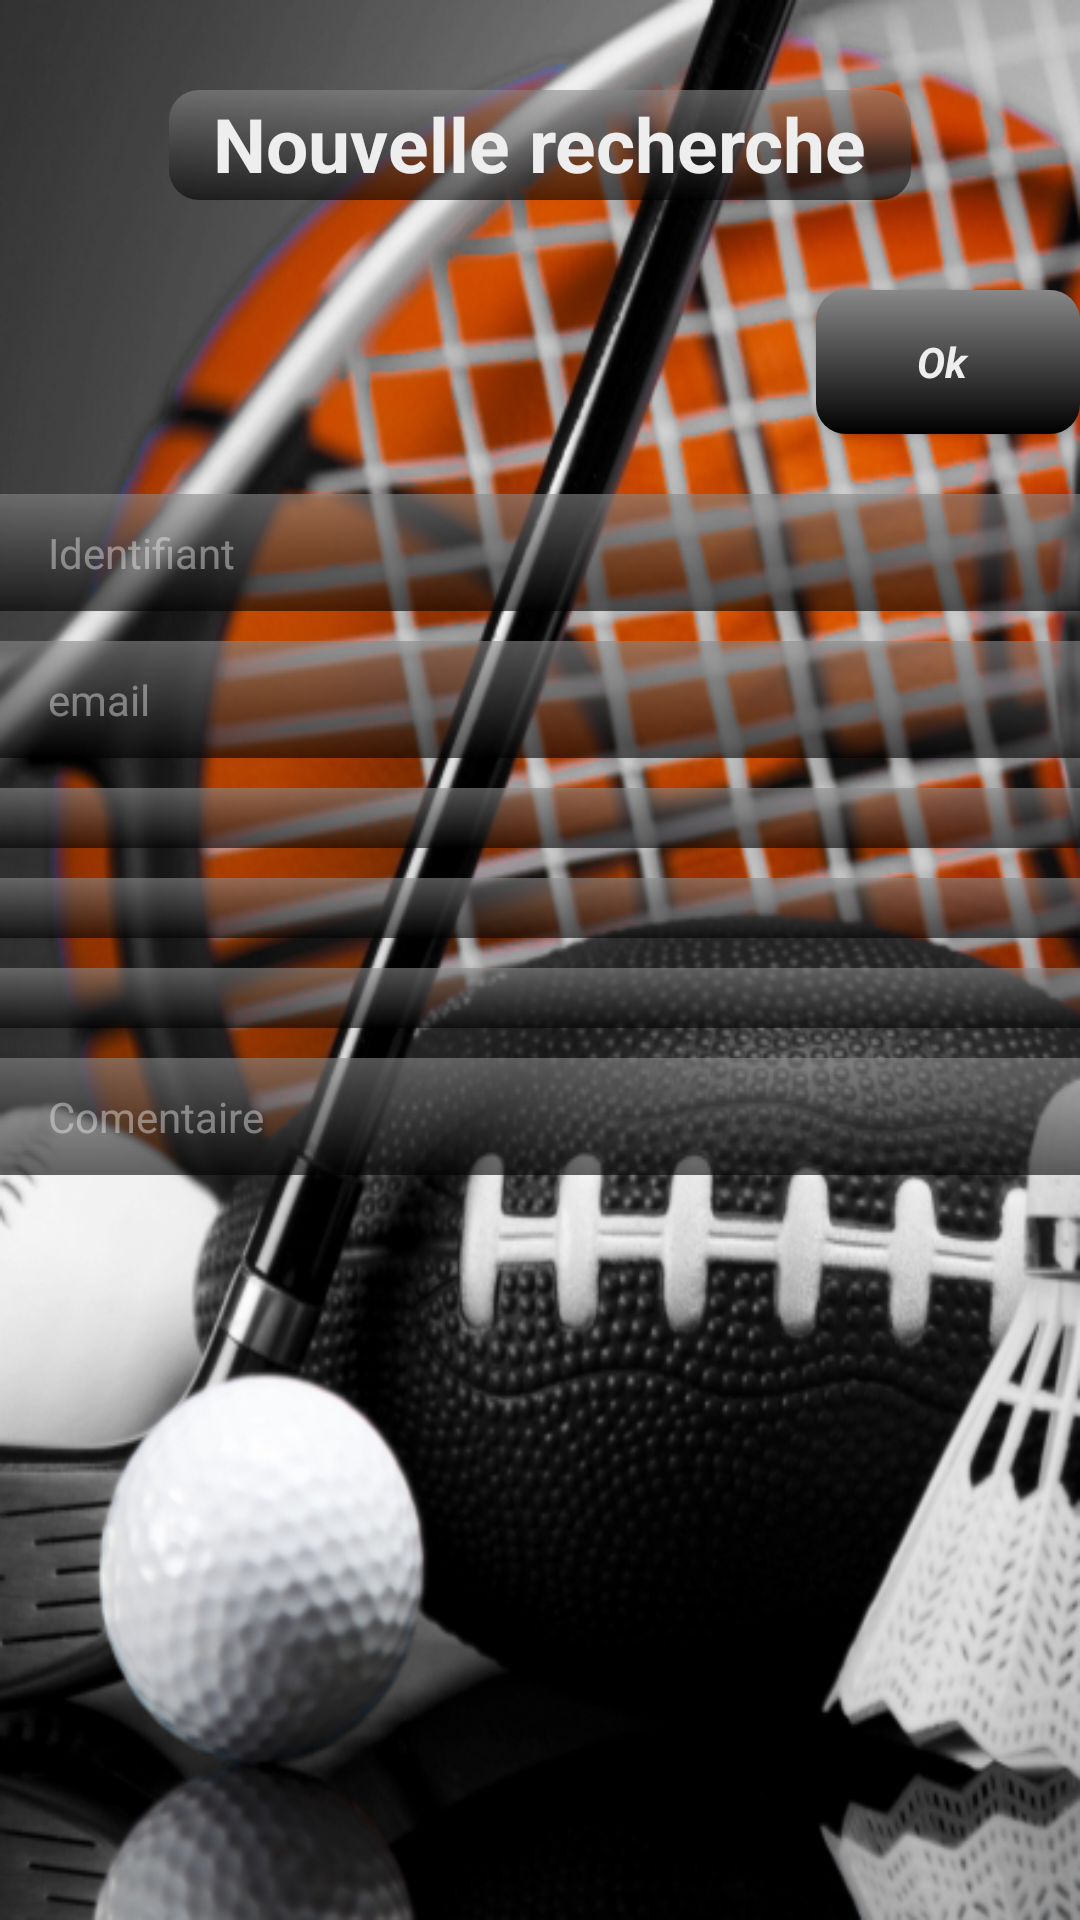

Produce the Android XML layout that renders to this screen, including the resource entries it uses.
<!-- AndroidManifest.xml: application theme AppTheme -->
<!-- res/layout/create_card_user.xml -->
<?xml version="1.0" encoding="utf-8"?>
<RelativeLayout xmlns:android="http://schemas.android.com/apk/res/android"
    android:layout_width="match_parent"
    android:layout_height="match_parent">

    <Button
        android:layout_width="30dp"
        android:layout_height="30dp"
        android:layout_alignParentRight="true"
        android:layout_alignParentTop="true"
        android:layout_gravity="end"
        android:layout_marginRight="10dp"
        android:layout_marginTop="10dp"
        android:background="@drawable/ic_home_white_24dp"
        android:onClick="onHomeUser" />

    <ScrollView
        android:layout_width="match_parent"
        android:layout_height="wrap_content">

        <LinearLayout xmlns:android="http://schemas.android.com/apk/res/android"
            android:layout_width="match_parent"
            android:layout_height="match_parent"
            android:orientation="vertical">

            <TextView
                android:layout_width="wrap_content"
                android:layout_height="wrap_content"
                android:layout_gravity="center"
                android:layout_marginBottom="30sp"
                android:layout_marginTop="30sp"
                android:background="@drawable/titrebackground"
                android:text="  Nouvelle recherche  "
                android:textAppearance="@style/whiteBoldTextStyle"
                android:textSize="@dimen/Titre1" />

            <Button
                android:id="@id/button_create_new_user"
                android:layout_width="wrap_content"
                android:layout_height="wrap_content"
                android:layout_gravity="end"
                android:background="@drawable/button_layout"
                android:onClick="onCreateResearchCard"
                android:text="Ok"
                android:textAppearance="@style/whiteItalicBoldTextStyle"
                android:textSize="@dimen/Titre2" />

            <EditText
                android:id="@+id/new_card_login"
                style="@style/whiteNormalTextStyle"
                android:layout_width="match_parent"
                android:layout_height="wrap_content"
                android:layout_marginTop="20sp"
                android:background="@drawable/bordure_layout_simple"
                android:hint="Identifiant"
                android:textColorHint="#70EEEEEE"
                android:textSize="@dimen/Titre2" />

            <EditText
                android:id="@+id/new_card_email"
                style="@style/whiteNormalTextStyle"
                android:layout_width="match_parent"
                android:layout_height="wrap_content"
                android:layout_marginTop="10sp"
                android:background="@drawable/bordure_layout_simple"
                android:hint="email"
                android:textColorHint="#70EEEEEE"
                android:textSize="@dimen/Titre2" />

            <Spinner
                android:id="@+id/spinner_activity"
                android:layout_width="match_parent"
                android:layout_height="wrap_content"
                android:layout_marginTop="10sp"
                android:background="@drawable/bordure_layout_simple"
                android:textSize="@dimen/Titre2"></Spinner>

            <Spinner
                android:id="@+id/spinner_city"
                android:layout_width="match_parent"
                android:layout_height="wrap_content"
                android:layout_marginTop="10sp"
                android:background="@drawable/bordure_layout_simple"
                android:textSize="@dimen/Titre2"></Spinner>

            <Spinner
                android:id="@+id/spinner_level"
                android:layout_width="match_parent"
                android:layout_height="wrap_content"
                android:layout_marginTop="10sp"
                android:background="@drawable/bordure_layout_simple"
                android:textSize="@dimen/Titre2"></Spinner>

            <EditText
                android:id="@+id/new_card_comment"
                style="@style/whiteNormalTextStyle"
                android:layout_width="match_parent"
                android:layout_height="wrap_content"
                android:layout_marginTop="10sp"
                android:background="@drawable/bordure_layout_simple"
                android:hint="Comentaire"
                android:textColorHint="#70EEEEEE"
                android:textSize="@dimen/Titre2" />

        </LinearLayout>
    </ScrollView>
</RelativeLayout>
<!-- resources referenced by this layout -->
<resources>
  <dimen name="Titre1">22sp</dimen>
  <dimen name="Titre2">16sp</dimen>
  <!-- drawable bordure_layout_simple (drawable) -->
  <?xml version="1.0" encoding="utf-8"?>
  <shape xmlns:android="http://schemas.android.com/apk/res/android" android:shape="rectangle">
      <padding  android:top="10sp"  android:bottom="10sp"
          android:left="@dimen/activity_vertical_margin"/>
      <gradient
          android:startColor="#99000000"
          android:endColor="#99888888"
          android:angle="90"
          />
  
  </shape>
  <!-- drawable button_layout (drawable) -->
  <?xml version="1.0" encoding="utf-8"?>
  <shape xmlns:android="http://schemas.android.com/apk/res/android"    >
      <corners android:radius="10sp"/>
      <padding  android:right="20sp" />
      <padding  android:top="10sp"  android:bottom="10sp"
          android:left="@dimen/activity_vertical_margin"/>
      <gradient
          android:startColor="#000000"
          android:endColor="#888888"
          android:angle="90"
          />
  
  </shape>
  <!-- drawable titrebackground (drawable) -->
  <?xml version="1.0" encoding="utf-8"?>
  <shape xmlns:android="http://schemas.android.com/apk/res/android" android:shape="rectangle">
      <corners android:radius="10sp"/>
      <padding  android:right="2sp" android:bottom="2sp" android:left="2sp"
          android:top="1sp"/>
      <gradient
          android:startColor="#99000000"
          android:endColor="#99888888"
          android:angle="90"
          />
  
  </shape>
  <style name="whiteBoldTextStyle" parent="@android:style/TextAppearance">
          <item name="android:textColor">#EEEEEE</item>
          <item name="android:textStyle">bold</item>
          <item name="android:typeface">sans</item>
          <item name="android:textColorHint">#EEEEEE</item>
      </style>
  <style name="whiteItalicBoldTextStyle" parent="@android:style/TextAppearance">
          <item name="android:textColor">#EEEEEE</item>
          <item name="android:textColorHint">#EEEEEE</item>
          <item name="android:textStyle">italic|bold</item>
          <item name="android:typeface">sans</item>
      </style>
  <style name="whiteNormalTextStyle" parent="@android:style/TextAppearance">
          <item name="android:textColor">#EEEEEE</item>
          <item name="android:textColorHint">#EEEEEE</item>
          <item name="android:textStyle">normal</item>
          <item name="android:typeface">sans</item>
          <item name="android:textCursorDrawable">@null</item>
      </style>
  <style name="AppTheme" parent="Theme.AppCompat.Light.DarkActionBar">
          
          <item name="colorPrimary">@color/colorPrimary</item>
          <item name="colorPrimaryDark">@color/colorPrimaryDark</item>
          <item name="colorAccent">@color/colorAccent</item>
          <item name="android:windowBackground">@drawable/sport22</item>
          <item name="android:spinnerItemStyle">@style/SpinnerItem</item>
      </style>
  <dimen name="activity_vertical_margin">16sp</dimen>
  <color name="colorPrimary">#786E73</color>
  <color name="colorPrimaryDark">#000000</color>
  <color name="colorAccent">#4A4545</color>
  <!-- drawable sport22: jpg bitmap (drawable, 222405 bytes) -->
  <style name="SpinnerItem">
          <item name="android:textColor">#EEE</item>
          <item name="android:fontFamily">sans</item>
          <item name="android:textSize">@dimen/Titre2</item>
      </style>
</resources>
